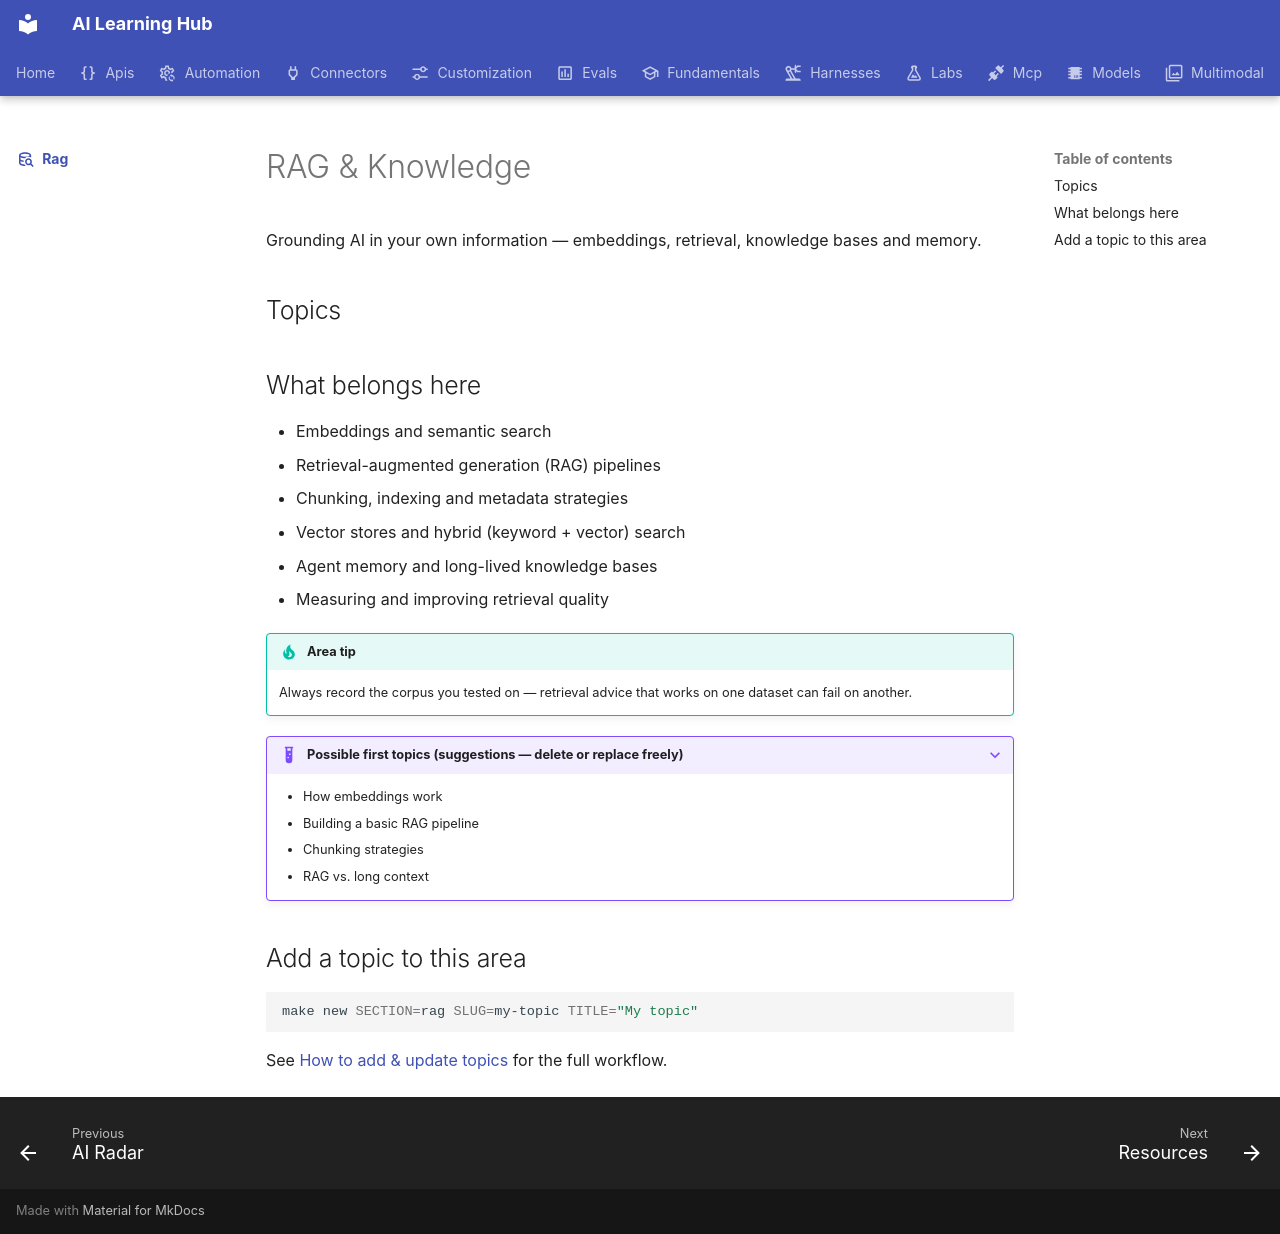

repository: ngocanhk27/AI-skills-learning-decelopment · page: rag/index.html · generator: mkdocs

---
title: RAG & Knowledge
description: Grounding AI in your own information — embeddings, retrieval, knowledge bases and memory.
icon: material/database-search-outline
---

# RAG & Knowledge

Grounding AI in your own information — embeddings, retrieval, knowledge bases and memory.

## Topics

<!-- topics -->

## What belongs here

- Embeddings and semantic search
- Retrieval-augmented generation (RAG) pipelines
- Chunking, indexing and metadata strategies
- Vector stores and hybrid (keyword + vector) search
- Agent memory and long-lived knowledge bases
- Measuring and improving retrieval quality

!!! tip "Area tip"
    Always record the corpus you tested on — retrieval advice that works on one dataset can fail on another.

??? example "Possible first topics (suggestions — delete or replace freely)"
    - How embeddings work
    - Building a basic RAG pipeline
    - Chunking strategies
    - RAG vs. long context

## Add a topic to this area

```bash
make new SECTION=rag SLUG=my-topic TITLE="My topic"
```

See [How to add & update topics](../resources/contribute/index.md) for the full workflow.
